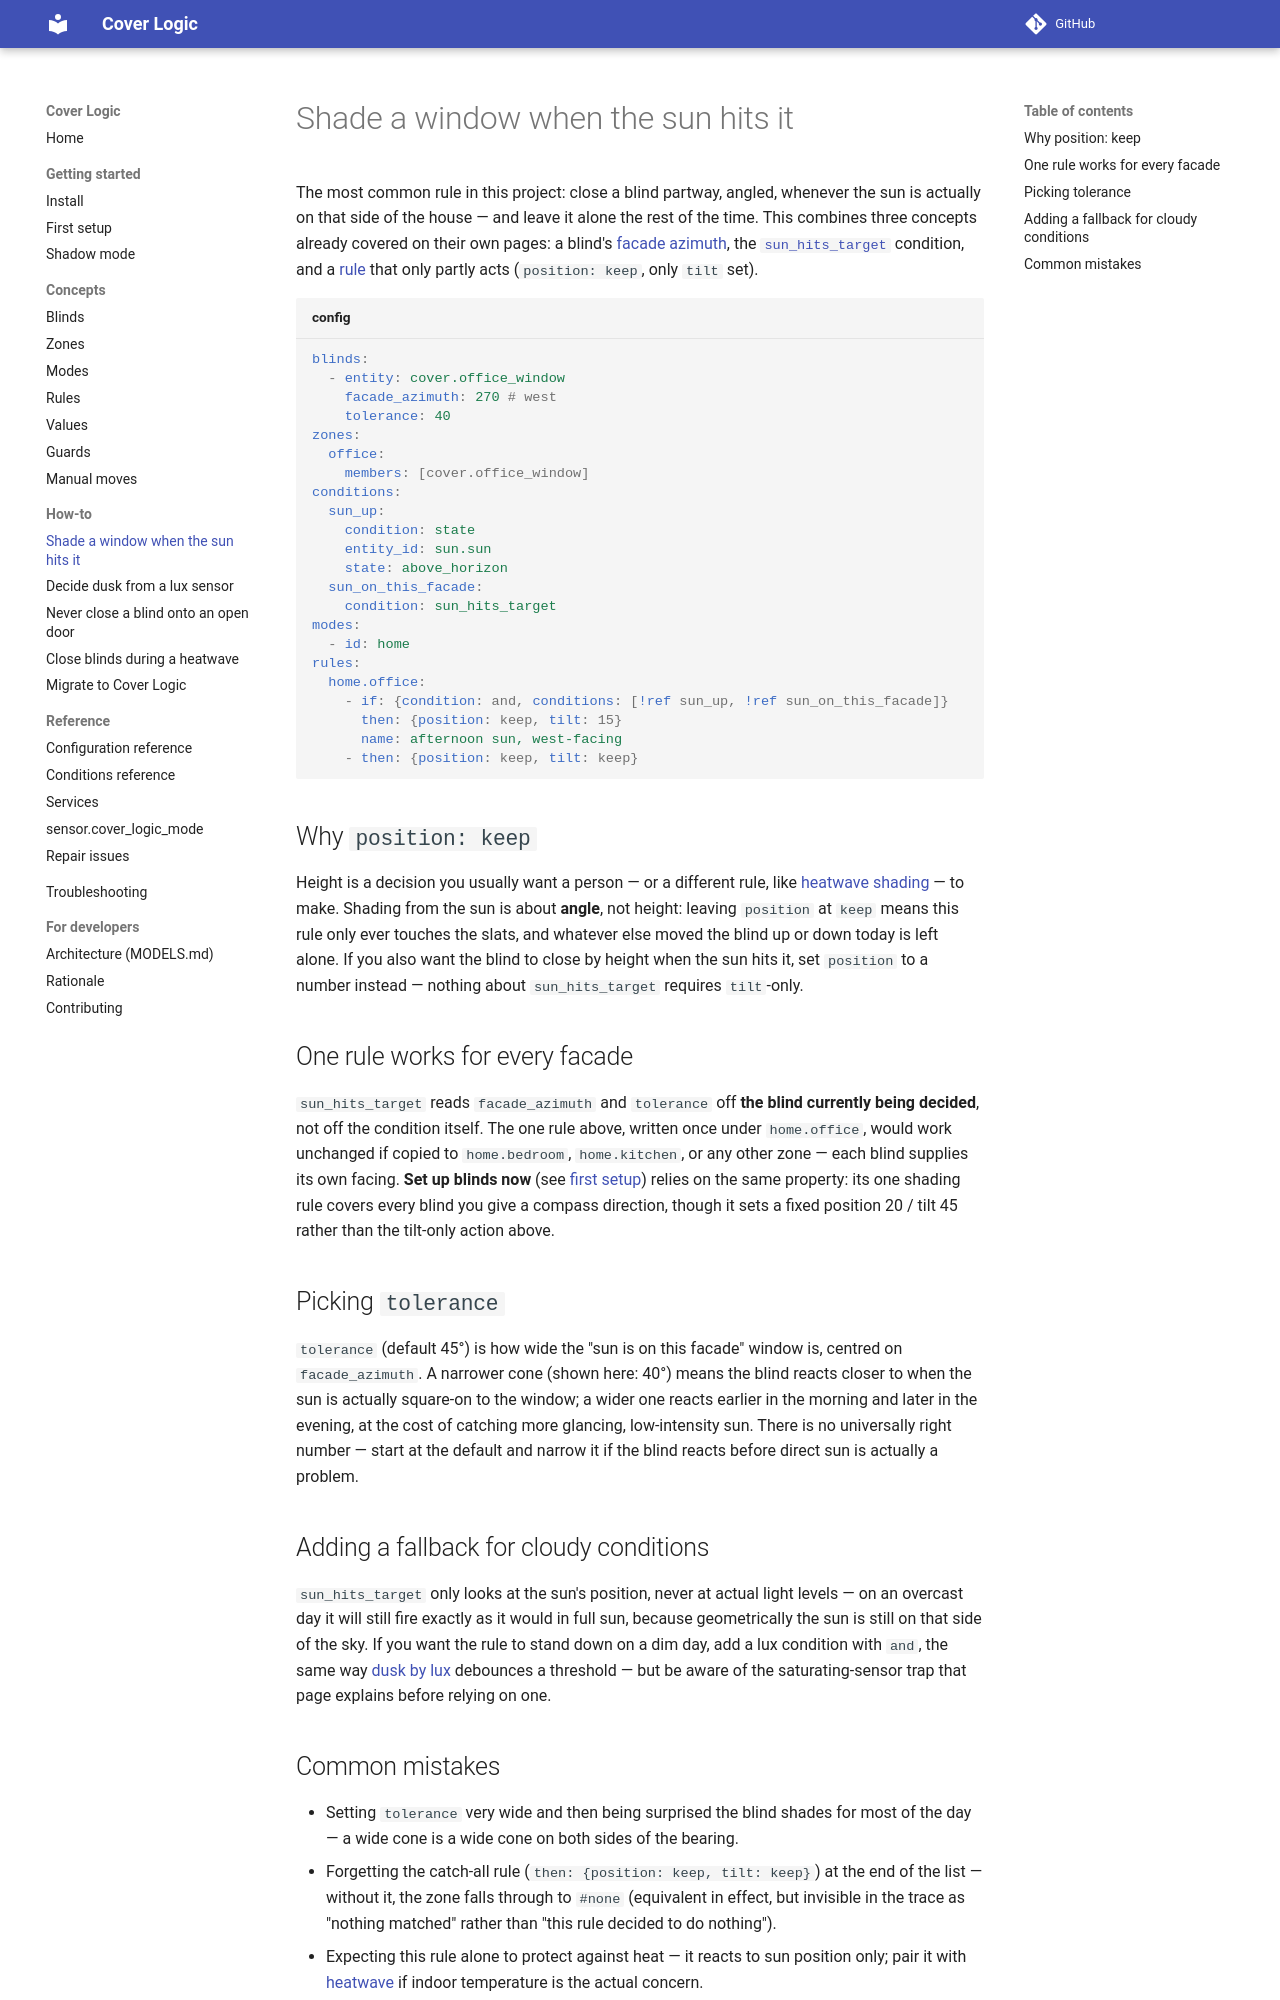

repository: PeterLinuxOSS/ha-cover-logic · page: how-to/shade-by-sun/index.html · generator: mkdocs

# Shade a window when the sun hits it

The most common rule in this project: close a blind partway, angled, whenever
the sun is actually on that side of the house — and leave it alone the rest
of the time. This combines three concepts already covered on their own
pages: a blind's [facade azimuth](../concepts/blinds.md), the
[`sun_hits_target`](../reference/conditions.md#sun_hits_target) condition, and a
[rule](../concepts/rules.md) that only partly acts (`position: keep`, only
`tilt` set).

```yaml title="config"
blinds:
  - entity: cover.office_window
    facade_azimuth: 270 # west
    tolerance: 40
zones:
  office:
    members: [cover.office_window]
conditions:
  sun_up:
    condition: state
    entity_id: sun.sun
    state: above_horizon
  sun_on_this_facade:
    condition: sun_hits_target
modes:
  - id: home
rules:
  home.office:
    - if: {condition: and, conditions: [!ref sun_up, !ref sun_on_this_facade]}
      then: {position: keep, tilt: 15}
      name: afternoon sun, west-facing
    - then: {position: keep, tilt: keep}
```

## Why `position: keep`

Height is a decision you usually want a person — or a different rule, like
[heatwave shading](heatwave.md) — to make. Shading from the sun is about
**angle**, not height: leaving `position` at `keep` means this rule only ever
touches the slats, and whatever else moved the blind up or down today is
left alone. If you also want the blind to close by height when the sun hits
it, set `position` to a number instead — nothing about `sun_hits_target`
requires `tilt`-only.

## One rule works for every facade

`sun_hits_target` reads `facade_azimuth` and `tolerance` off **the blind
currently being decided**, not off the condition itself. The one rule above,
written once under `home.office`, would work unchanged if copied to
`home.bedroom`, `home.kitchen`, or any other zone — each blind supplies its
own facing. **Set up blinds now**
(see [first setup](../getting-started/first-setup.md)) relies on the same
property: its one shading rule covers every blind you give a compass
direction, though it sets a fixed position 20 / tilt 45 rather than the
tilt-only action above.

## Picking `tolerance`

`tolerance` (default 45°) is how wide the "sun is on this facade" window is,
centred on `facade_azimuth`. A narrower cone (shown here: 40°) means the
blind reacts closer to when the sun is actually square-on to the window;
a wider one reacts earlier in the morning and later in the evening, at the
cost of catching more glancing, low-intensity sun. There is no universally
right number — start at the default and narrow it if the blind reacts
before direct sun is actually a problem.

## Adding a fallback for cloudy conditions

`sun_hits_target` only looks at the sun's position, never at actual light
levels — on an overcast day it will still fire exactly as it would in full
sun, because geometrically the sun is still on that side of the sky. If you
want the rule to stand down on a dim day, add a lux condition with `and`, the
same way [dusk by lux](dusk-by-lux.md) debounces a threshold — but be aware
of the saturating-sensor trap that page explains before relying on one.
